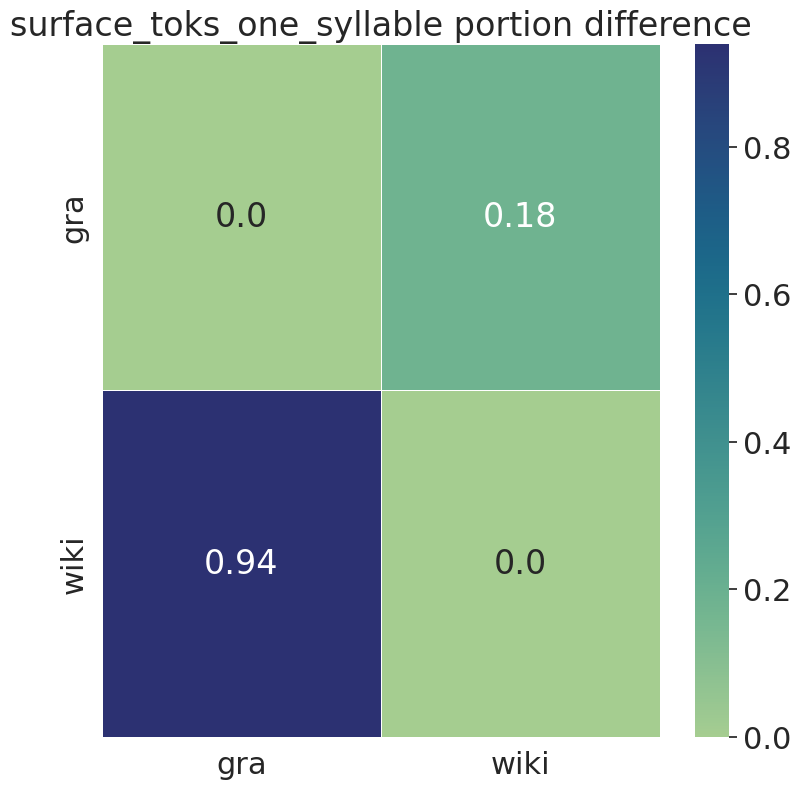

The table this chart was drawn from, first rows:
, gra, wiki
gra, 0.0, 0.18
wiki, 0.94, 0.0
